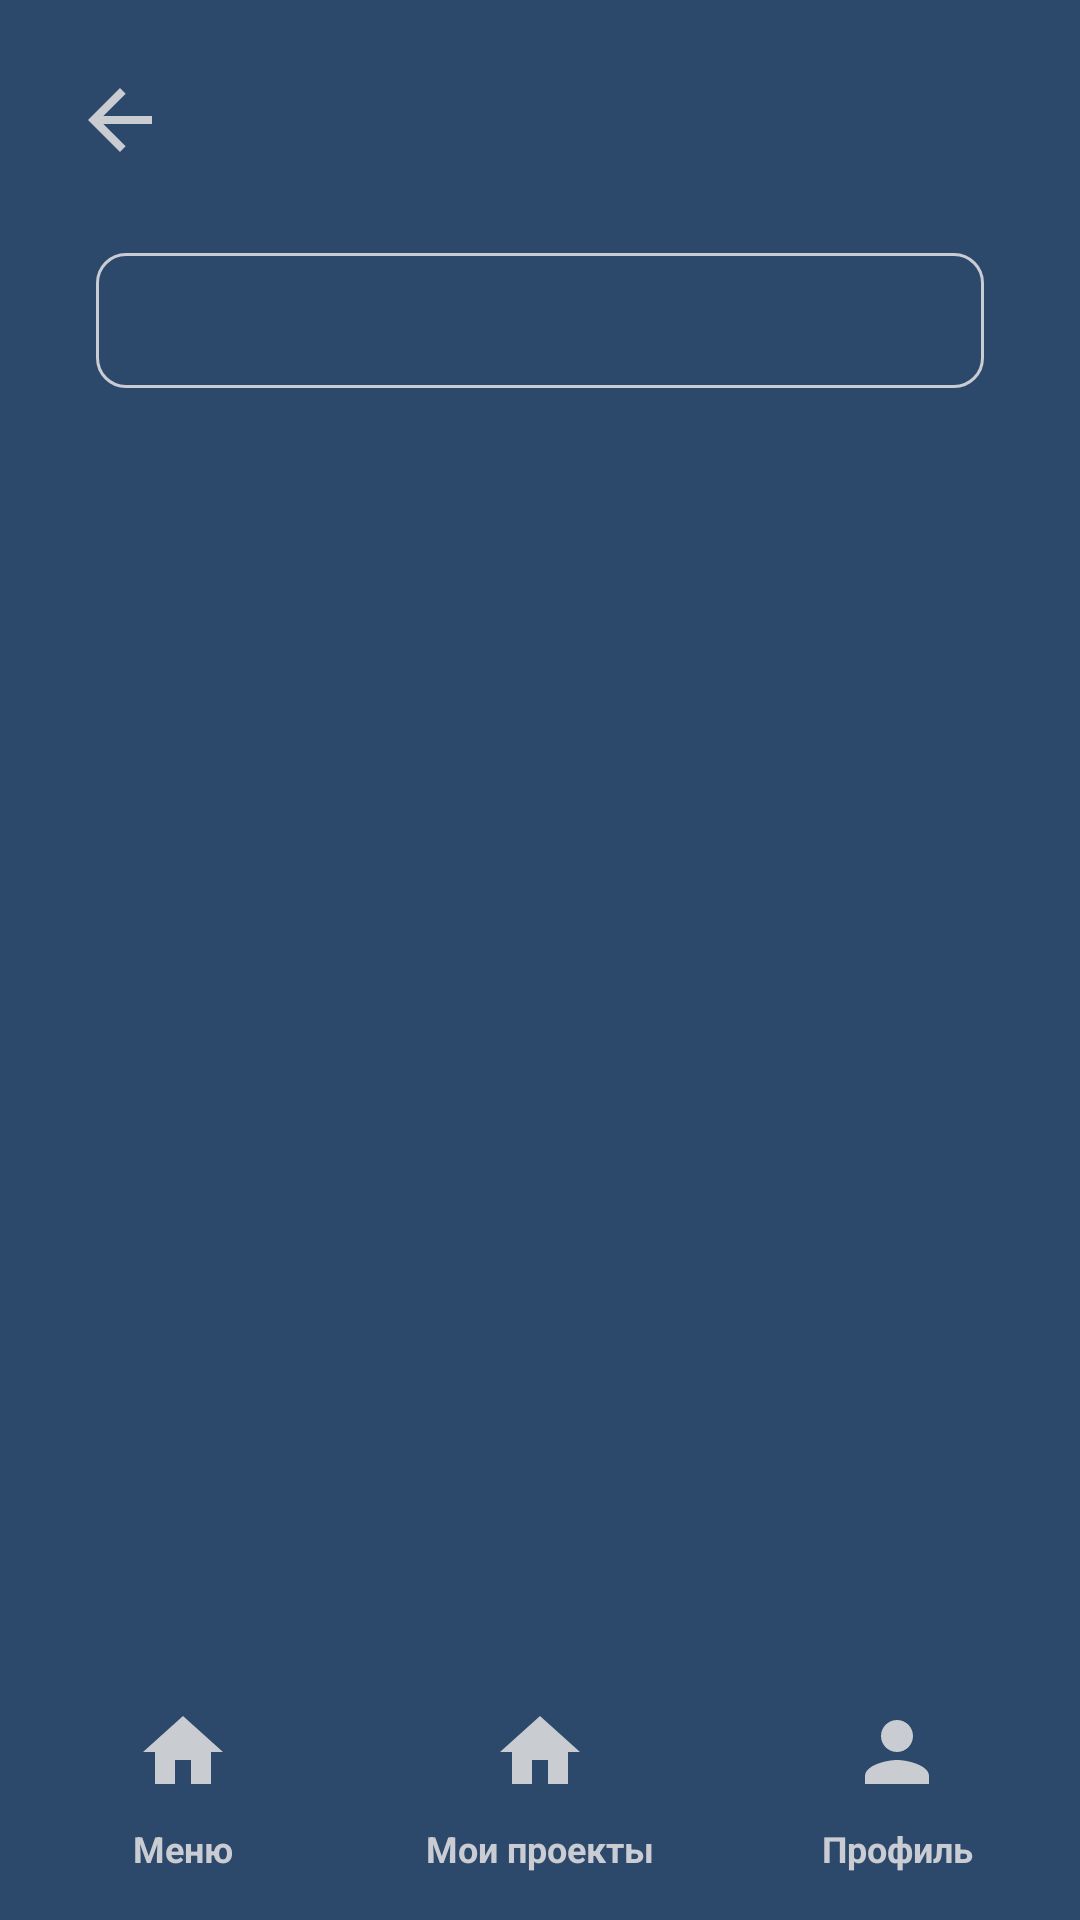

Here is an Android app screen rendered from its layout file. Give the layout XML and the strings, colors and styles it references.
<!-- AndroidManifest.xml: application theme Theme.BuildingCalculator -->
<!-- res/layout/activity_category_of_w_or_m.xml -->
<?xml version="1.0" encoding="utf-8"?>
<androidx.constraintlayout.widget.ConstraintLayout xmlns:android="http://schemas.android.com/apk/res/android"
    xmlns:app="http://schemas.android.com/apk/res-auto"
    xmlns:tools="http://schemas.android.com/tools"
    android:layout_width="match_parent"
    android:layout_height="match_parent"
    android:background="@color/background"
    tools:context=".CategoryOfWorksOrMaterialsActivity">

    <androidx.constraintlayout.widget.Guideline
        android:id="@+id/left_guideline_24dp"
        android:layout_width="wrap_content"
        android:layout_height="wrap_content"
        android:orientation="vertical"
        app:layout_constraintGuide_begin="32dp" />

    <androidx.constraintlayout.widget.Guideline
        android:id="@+id/right_guideline_24dp"
        android:layout_width="wrap_content"
        android:layout_height="wrap_content"
        android:orientation="vertical"
        app:layout_constraintGuide_end="32dp" />

    <androidx.constraintlayout.widget.Guideline
        android:id="@+id/left_min"
        android:layout_width="wrap_content"
        android:layout_height="wrap_content"
        android:orientation="vertical"
        app:layout_constraintGuide_begin="24dp" />

    <androidx.constraintlayout.widget.Guideline
        android:id="@+id/right_min"
        android:layout_width="wrap_content"
        android:layout_height="wrap_content"
        android:orientation="vertical"
        app:layout_constraintGuide_end="24dp" />

    <androidx.constraintlayout.widget.Guideline
        android:id="@+id/down_guideline_48dp"
        android:layout_width="wrap_content"
        android:layout_height="wrap_content"
        android:orientation="horizontal"
        app:layout_constraintGuide_end="16dp" />

    <androidx.constraintlayout.widget.Guideline
        android:id="@+id/down_image"
        android:layout_width="wrap_content"
        android:layout_height="wrap_content"
        android:orientation="horizontal"
        app:layout_constraintGuide_end="32dp" />

    <androidx.constraintlayout.widget.Guideline
        android:id="@+id/vertical_center_percent"
        android:layout_width="wrap_content"
        android:layout_height="wrap_content"
        android:orientation="vertical"
        app:layout_constraintGuide_percent="0.5" />

    <androidx.constraintlayout.widget.Guideline
        android:id="@+id/left_center"
        android:layout_width="wrap_content"
        android:layout_height="wrap_content"
        android:orientation="vertical"
        app:layout_constraintGuide_percent="0.25" />

    <androidx.constraintlayout.widget.Guideline
        android:id="@+id/right_center"
        android:layout_width="wrap_content"
        android:layout_height="wrap_content"
        android:orientation="vertical"
        app:layout_constraintGuide_percent="0.75" />

    <androidx.constraintlayout.widget.Guideline
        android:id="@+id/down_guideline_percent_7"
        android:layout_width="wrap_content"
        android:layout_height="wrap_content"
        android:orientation="horizontal"
        app:layout_constraintGuide_end="72dp" />

    <androidx.constraintlayout.widget.Guideline
        android:id="@+id/top_guideline_72dp"
        android:layout_width="wrap_content"
        android:layout_height="wrap_content"
        android:orientation="horizontal"
        app:layout_constraintGuide_begin="24dp" />

    <ImageView
        android:id="@+id/back_arrow"
        android:layout_width="wrap_content"
        android:layout_height="wrap_content"
        android:layout_marginStart="24dp"
        android:layout_marginLeft="24dp"
        android:layout_marginTop="24dp"
        android:onClick="back"
        android:src="@drawable/ic_arrow_back_32"
        app:layout_constraintBottom_toTopOf="@+id/top_guideline_72dp"
        app:layout_constraintEnd_toStartOf="@+id/left_center"
        app:layout_constraintHorizontal_bias="0.0"
        app:layout_constraintStart_toStartOf="parent"
        app:layout_constraintTop_toTopOf="parent"
        app:layout_constraintVertical_bias="0.0" />

    <com.google.android.material.textview.MaterialTextView
        android:id="@+id/calculation_of_works"
        android:layout_width="wrap_content"
        android:layout_height="wrap_content"
        android:layout_marginTop="4dp"
        android:text=""
        android:textColor="@color/light_gray"
        android:textSize="20sp"
        android:textStyle="bold"
        app:layout_constraintEnd_toStartOf="@+id/right_guideline_24dp"
        app:layout_constraintStart_toStartOf="@+id/left_guideline_24dp"
        app:layout_constraintTop_toTopOf="@+id/top_guideline_72dp" />

    <com.google.android.material.textfield.TextInputLayout
        android:id="@+id/surname_layout"
        style="@style/LoginTextInputLayoutStyle"
        android:layout_width="0dp"
        android:layout_height="wrap_content"
        android:layout_marginTop="24dp"
        android:textColorHint="@color/white"
        app:boxBackgroundMode="outline"
        app:boxCornerRadiusBottomEnd="10dp"
        app:boxCornerRadiusBottomStart="10dp"
        app:boxCornerRadiusTopEnd="10dp"
        app:boxCornerRadiusTopStart="10dp"
        app:boxStrokeWidth="1dp"
        app:boxStrokeWidthFocused="2dp"
        app:hintEnabled="true"
        app:hintTextColor="@color/white"
        app:layout_constraintEnd_toStartOf="@+id/right_guideline_24dp"
        app:layout_constraintStart_toStartOf="@+id/left_guideline_24dp"
        app:layout_constraintTop_toBottomOf="@+id/calculation_of_works">

        <com.google.android.material.textfield.TextInputEditText
            android:id="@+id/search_of_works"
            android:layout_width="match_parent"
            android:layout_height="wrap_content"
            android:hint=""
            android:inputType="textCapWords"
            android:textColor="#FFFFFF"
            android:textColorHint="@color/white"
            android:textSize="14dp" />
    </com.google.android.material.textfield.TextInputLayout>

    <ImageView
        android:id="@+id/image_menu"
        android:layout_width="wrap_content"
        android:layout_height="wrap_content"
        android:layout_marginBottom="8dp"
        android:src="@drawable/ic_home_32"
        android:onClick="menu"
        app:layout_constraintBottom_toTopOf="@+id/down_image"
        app:layout_constraintEnd_toStartOf="@+id/left_center"
        app:layout_constraintStart_toStartOf="@+id/left_guideline_24dp"
        app:layout_constraintTop_toTopOf="@+id/down_guideline_percent_7"
        app:layout_constraintVertical_bias="1.0" />

    <ImageView
        android:id="@+id/image_profile"
        android:layout_width="wrap_content"
        android:layout_height="wrap_content"
        android:layout_marginBottom="8dp"
        android:onClick="profile"
        android:src="@drawable/ic_profile_32"
        app:layout_constraintBottom_toTopOf="@+id/down_image"
        app:layout_constraintEnd_toStartOf="@+id/right_guideline_24dp"
        app:layout_constraintStart_toStartOf="@+id/right_center"
        app:layout_constraintTop_toTopOf="@+id/down_guideline_percent_7"
        app:layout_constraintVertical_bias="1.0" />

    <ImageView
        android:id="@+id/image_project"
        android:layout_width="wrap_content"
        android:layout_height="wrap_content"
        android:layout_marginBottom="8dp"
        android:src="@drawable/ic_home_32"
        app:layout_constraintBottom_toTopOf="@+id/down_image"
        app:layout_constraintEnd_toStartOf="@+id/right_center"
        app:layout_constraintStart_toStartOf="@+id/left_center"
        app:layout_constraintTop_toTopOf="@+id/down_guideline_percent_7"
        app:layout_constraintVertical_bias="1.0" />

    <com.google.android.material.textview.MaterialTextView
        android:id="@+id/menu"
        android:layout_width="wrap_content"
        android:layout_height="wrap_content"
        android:text="@string/menu"
        android:textColor="@color/light_gray"
        android:textSize="12sp"
        android:textStyle="bold"
        app:layout_constraintBottom_toTopOf="@+id/down_guideline_48dp"
        app:layout_constraintEnd_toStartOf="@+id/left_center"
        app:layout_constraintStart_toStartOf="@+id/left_guideline_24dp"
        app:layout_constraintTop_toTopOf="@+id/down_image" />

    <com.google.android.material.textview.MaterialTextView
        android:id="@+id/profile"
        android:layout_width="wrap_content"
        android:layout_height="wrap_content"
        android:onClick="profile"
        android:text="@string/profile"
        android:textColor="@color/light_gray"
        android:textSize="12sp"
        android:textStyle="bold"
        app:layout_constraintBottom_toTopOf="@+id/down_guideline_48dp"
        app:layout_constraintEnd_toStartOf="@+id/right_guideline_24dp"
        app:layout_constraintStart_toStartOf="@+id/right_center"
        app:layout_constraintTop_toTopOf="@+id/down_image" />

    <com.google.android.material.textview.MaterialTextView
        android:id="@+id/project"
        android:layout_width="wrap_content"
        android:layout_height="wrap_content"
        android:text="@string/my_projects"
        android:textColor="@color/light_gray"
        android:textSize="12sp"
        android:textStyle="bold"
        android:onClick="myProject"
        app:layout_constraintBottom_toTopOf="@+id/down_guideline_48dp"
        app:layout_constraintEnd_toStartOf="@+id/right_center"
        app:layout_constraintStart_toStartOf="@+id/left_center"
        app:layout_constraintTop_toTopOf="@+id/down_image" />

    <androidx.recyclerview.widget.RecyclerView
        android:id="@+id/recyclerView"
        android:layout_width="0dp"
        android:layout_height="0dp"
        android:layout_marginTop="16dp"
        android:layout_marginBottom="8dp"
        android:padding="8dp"
        android:scrollbars="vertical"
        app:layout_constraintBottom_toTopOf="@+id/down_guideline_percent_7"
        app:layout_constraintEnd_toStartOf="@+id/right_guideline_24dp"
        app:layout_constraintStart_toStartOf="@+id/left_guideline_24dp"
        app:layout_constraintTop_toBottomOf="@+id/surname_layout" />

</androidx.constraintlayout.widget.ConstraintLayout>
<!-- resources referenced by this layout -->
<resources>
  <color name="background">#2C486B</color>
  <color name="light_gray">#C9CCD2</color>
  <color name="white">#FFFFFFFF</color>
  <!-- drawable ic_arrow_back_32 (drawable) -->
  <vector android:autoMirrored="true" android:height="32dp"
      android:tint="#C9CCD1" android:viewportHeight="24"
      android:viewportWidth="24" android:width="32dp" xmlns:android="http://schemas.android.com/apk/res/android">
      <path android:fillColor="@android:color/white" android:pathData="M20,11H7.83l5.59,-5.59L12,4l-8,8 8,8 1.41,-1.41L7.83,13H20v-2z"/>
  </vector>
  <!-- drawable ic_home_32 (drawable) -->
  <vector android:height="32dp" android:tint="#C9CCD1"
      android:viewportHeight="24" android:viewportWidth="24"
      android:width="32dp" xmlns:android="http://schemas.android.com/apk/res/android">
      <path android:fillColor="@android:color/white" android:pathData="M10,20v-6h4v6h5v-8h3L12,3 2,12h3v8z"/>
  </vector>
  <!-- drawable ic_profile_32 (drawable) -->
  <vector android:height="32dp" android:tint="#C9CCD1"
      android:viewportHeight="24" android:viewportWidth="24"
      android:width="32dp" xmlns:android="http://schemas.android.com/apk/res/android">
      <path android:fillColor="@android:color/white" android:pathData="M12,12c2.21,0 4,-1.79 4,-4s-1.79,-4 -4,-4 -4,1.79 -4,4 1.79,4 4,4zM12,14c-2.67,0 -8,1.34 -8,4v2h16v-2c0,-2.66 -5.33,-4 -8,-4z"/>
  </vector>
  <string name="menu">Меню</string>
  <string name="my_projects">Мои проекты</string>
  <string name="profile">Профиль</string>
  <style name="LoginTextInputLayoutStyle" parent="Widget.MaterialComponents.TextInputLayout.OutlinedBox.Dense">
          <item name="boxStrokeColor">@color/text_input_box_stroke</item>
      </style>
  <style name="Theme.BuildingCalculator" parent="Theme.MaterialComponents.DayNight.NoActionBar">
          
          <item name="colorPrimary">@color/box_stroke</item>
          <item name="colorPrimaryVariant">@color/background</item>
          <item name="colorOnPrimary">@color/white</item>
          
          <item name="colorSecondary">@color/box_stroke</item>
          <item name="colorSecondaryVariant">@color/background</item>
          <item name="colorOnSecondary">@color/white</item>
          
          <item name="android:statusBarColor" tools:targetApi="l">?attr/colorPrimaryVariant</item>
          
      </style>
  <color name="box_stroke">#0BAA9D</color>
</resources>
